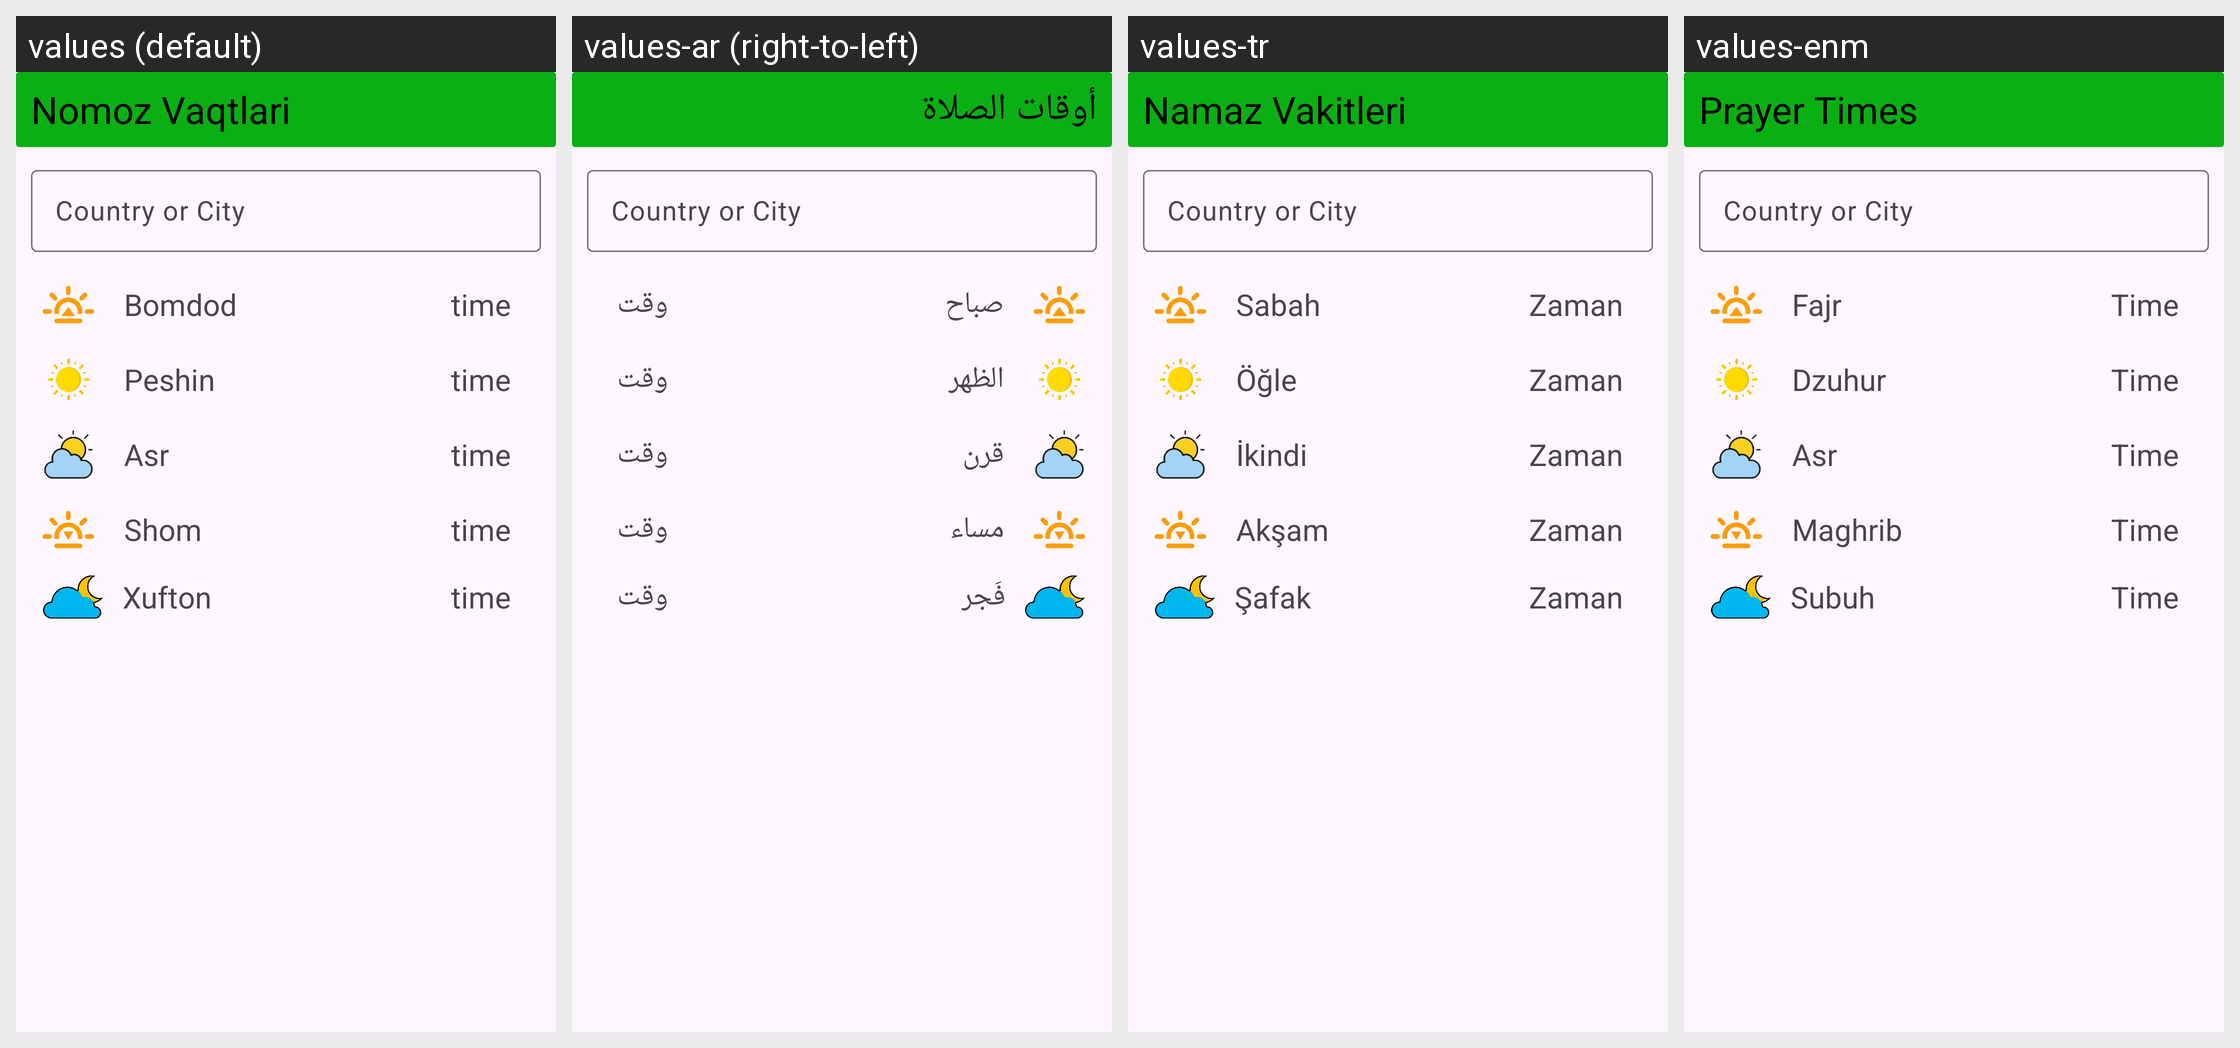

For this localized Android screen grid, give each drawn string resource with its value in every locale shown.
Android screen res/layout/activity_nomoz_times.xml rendered under 4 locales, left to right: values (default), values-ar (right-to-left), values-tr, values-enm. Device: Nexus 5 (rendered at 1080×1920; each locale shown at half size, 540×960, under a caption strip naming it); theme Theme.PreyerApp.
Strings drawn on this screen, with the default value and each locale's value (text and hints the layout hard-codes appear in the picture but are not listed):

nomoz_vaqtlari
  values: Nomoz Vaqtlari
  values-ar: أوقات الصلاة
  values-tr: Namaz Vakitleri
  values-enm: Prayer Times

bomdod
  values: Bomdod
  values-ar: صباح
  values-tr: Sabah
  values-enm: Fajr

time
  values: time
  values-ar: وقت
  values-tr: Zaman
  values-enm: Time

dzuhur
  values: Peshin
  values-ar: الظهر
  values-tr: Öğle
  values-enm: Dzuhur

asr
  values: Asr
  values-ar: قرن
  values-tr: İkindi
  values-enm: Asr

shom
  values: Shom
  values-ar: مساء
  values-tr: Akşam
  values-enm: Maghrib

subuh
  values: Xufton
  values-ar: فَجر
  values-tr: Şafak
  values-enm: Subuh
